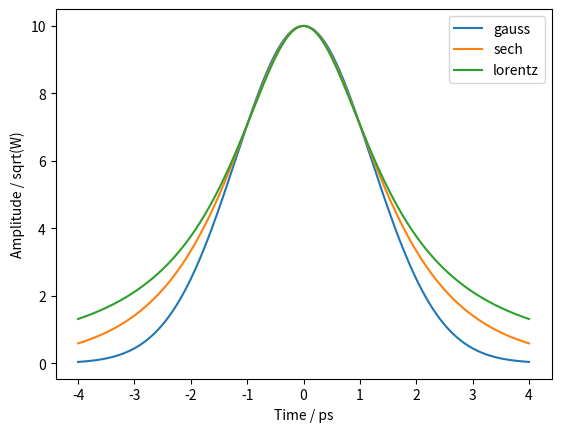
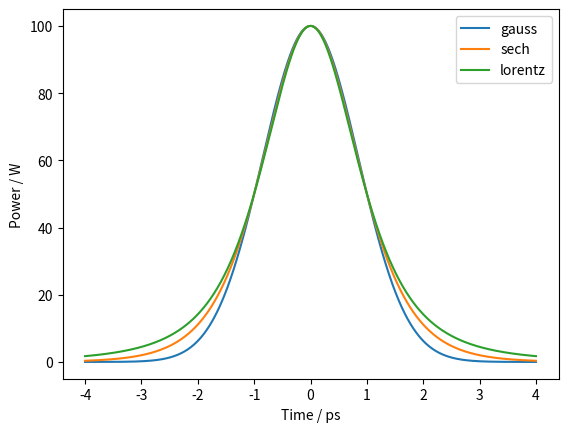

Reproduce these figures in Python, in order.
"""Amplitude envelopes of different impulses

This module contains functions drawing envelopes of various impulses:
hyperbolic secant, gaussian and lorentzian.

"""

import numpy as np


class Envelope(object):
    def A(T):
        raise NotImplementedError()


class SechEnvelope(Envelope):
    """Amplitude envelope of hyperbolic secant impulse

    Parameters
    ----------
    Pmax : float
        Peak power [W]
    FWHM : float
        Pulse duration Full-Width Half-Maximum
    """

    def __init__(self, Pmax, FWHM):
        self.name = 'Hyperbolic secant envelope'
        self.Pmax = Pmax
        self.FWHM = FWHM

    def A(self, T):
        """

        Parameters
        ----------
        T : ndarray, (N)
            Time vector

        Returns
        -------
        ndarray, (N)
        """
        m = 2 * np.log(1 + np.sqrt(2))
        return np.sqrt(self.Pmax) * 2 / (np.exp(m * T / self.FWHM) +
                                         np.exp(-m * T / self.FWHM))


class GaussianEnvelope(Envelope):
    """Amplitude envelope of gaussian impulse

    Parameters
    ----------
    Pmax : float
        Peak power [W]
    FWHM : float
        Pulse duration Full-Width Half-Maximum
    """

    def __init__(self, Pmax, FWHM):
        self.name = 'Gaussian envelope'
        self.Pmax = Pmax
        self.FWHM = FWHM

    def A(self, T):
        """

        Parameters
        ----------
        T : ndarray, (N)
            Time vector

        Returns
        -------
        ndarray
            a list of strings representing the header columns
        """
        m = 4 * np.log(2)
        return np.sqrt(self.Pmax) * np.exp(-m * .5 * T**2 / self.FWHM**2)


class LorentzianEnvelope(Envelope):
    """Amplitude envelope of lorentzian impulse

    Parameters
    ----------
    Pmax : float
        Peak power [W]
    FWHM : float
        Pulse duration Full-Width Half-Maximum
    """

    def __init__(self, Pmax, FWHM):
        self.name = 'Lorentzian envelope'
        self.Pmax = Pmax
        self.FWHM = FWHM

    def A(self, T):
        """

        Parameters
        ----------
        T : ndarray, (N)
            Time vector

        Returns
        -------
        ndarray
            a list of strings representing the header columns
        """
        m = 2 * np.sqrt(np.sqrt(2) - 1)
        return np.sqrt(self.Pmax) / (1 + (m * T / self.FWHM)**2)


if __name__ == '__main__':
    from matplotlib import pyplot as plt

    FWHM = 2
    T = np.linspace(-2 * FWHM, 2 * FWHM, 1000 * FWHM)
    Pmax = 100

    A1 = GaussianEnvelope(Pmax, FWHM).A(T)
    A2 = SechEnvelope(Pmax, FWHM).A(T)
    A3 = LorentzianEnvelope(Pmax, FWHM).A(T)

    plt.figure()
    plt.plot(T, A1, label='gauss')
    plt.plot(T, A2, label='sech')
    plt.plot(T, A3, label='lorentz')
    plt.xlabel("Time / ps")
    plt.ylabel("Amplitude / sqrt(W)")
    plt.legend()

    plt.figure()
    plt.plot(T, A1**2, label='gauss')
    plt.plot(T, A2**2, label='sech')
    plt.plot(T, A3**2, label='lorentz')
    plt.xlabel("Time / ps")
    plt.ylabel("Power / W")
    plt.legend()

    plt.show()
